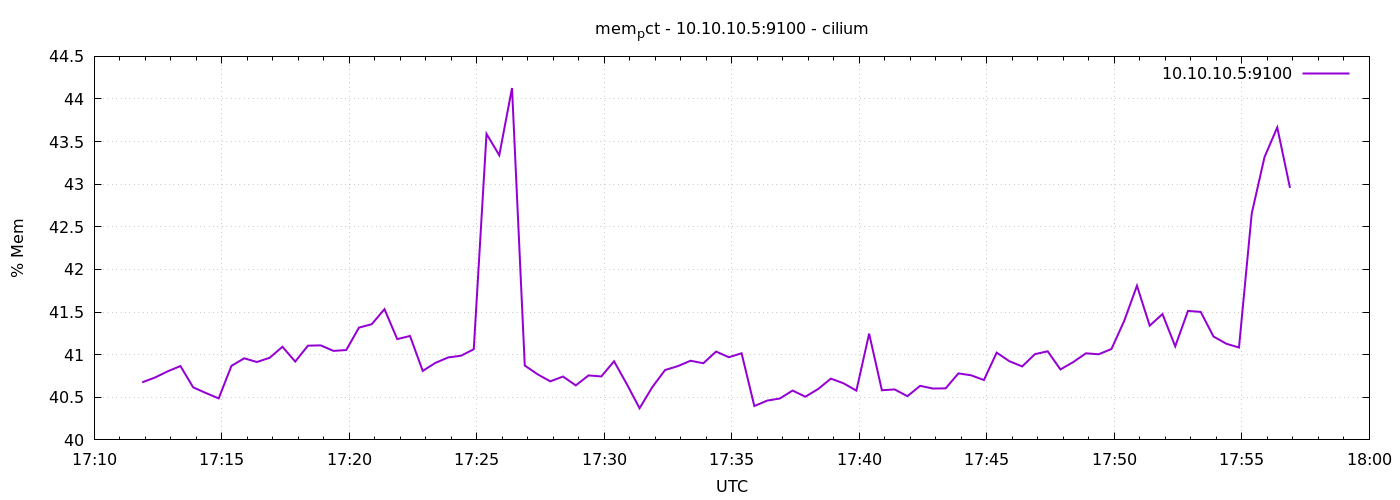

The table this chart was drawn from, first rows:
1778087513	40.675592370259096
1778087543	40.73
1778087573	40.8
1778087603	40.87
1778087633	40.62
1778087663	40.55
1778087693	40.49
1778087723	40.87
1778087753	40.96
1778087783	40.91
1778087813	40.96
1778087843	41.09
1778087873	40.92
1778087903	41.11
1778087933	41.11
1778087963	41.04
1778087993	41.05
1778088023	41.32
1778088053	41.36
1778088083	41.53
1778088113	41.18
1778088143	41.22
1778088173	40.81
1778088203	40.9
1778088233	40.97
1778088263	40.99
1778088293	41.06
1778088323	43.59
1778088353	43.34
1778088383	44.13
1778088413	40.87
1778088443	40.77
1778088473	40.69
1778088503	40.74
1778088533	40.64
1778088563	40.76
1778088593	40.74
1778088623	40.92
1778088653	40.65
1778088683	40.37
1778088713	40.62
1778088743	40.82
1778088773	40.87
1778088803	40.93
1778088833	40.9
1778088863	41.04
1778088893	40.97
1778088923	41.02
1778088953	40.4
1778088983	40.46
1778089013	40.49
1778089043	40.58
1778089073	40.51
1778089103	40.6
1778089133	40.72
1778089163	40.66
1778089193	40.58
1778089223	41.25
1778089253	40.58
1778089283	40.59
1778089313	40.51
... 30 more rows
